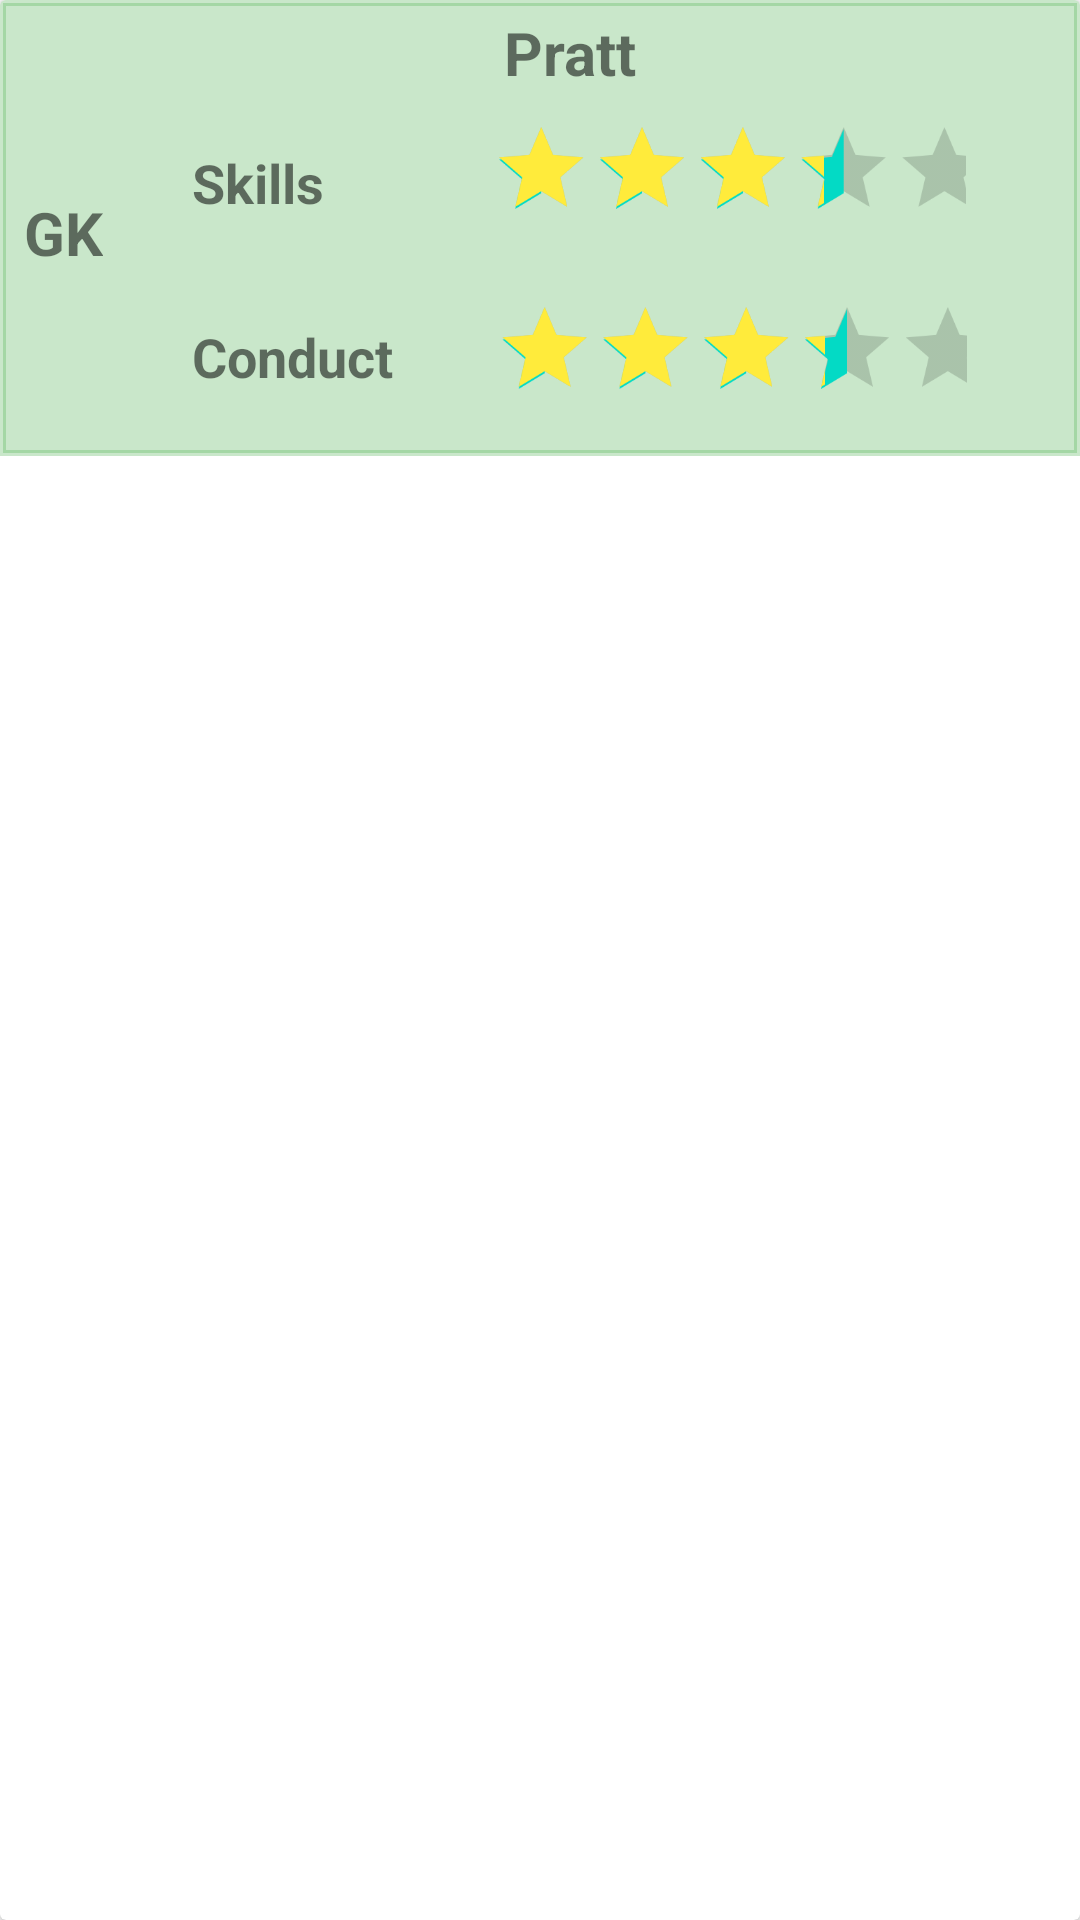

Write the Android layout XML for this screen, with the resource values it uses.
<!-- AndroidManifest.xml: application theme Theme.PepperGames -->
<!-- res/layout/rating_card.xml -->
<androidx.cardview.widget.CardView xmlns:app="http://schemas.android.com/apk/res-auto"
    android:clickable="true"
    android:layout_width="match_parent"
    android:layout_height="wrap_content"
    android:layout_marginLeft="10dp"
    android:layout_marginTop="10dp"
    android:layout_marginRight="10dp"
    android:layout_marginBottom="10dp"
    android:id="@+id/rating_card"
    android:focusable="true"
    xmlns:android="http://schemas.android.com/apk/res/android"
    xmlns:tools="http://schemas.android.com/tools"
    tools:ignore="HardcodedText, ContentDescription">


    <RelativeLayout
        android:id="@+id/GO_card_1"
        android:layout_width="match_parent"
        android:layout_height="wrap_content"
        android:background="@drawable/square_border"
        android:backgroundTint="#4D4CAF50"
        android:padding="4dp">

        <ImageView
            android:id="@+id/player_profile_image_0"
            android:layout_width="60dp"
            android:layout_height="60dp"
            android:adjustViewBounds="true"
            android:padding="2dp"
            tools:srcCompat="@tools:sample/avatars" />

        <TextView
            android:id="@+id/player_position_id"
            android:layout_width="wrap_content"
            android:layout_height="wrap_content"
            android:layout_below="@id/player_profile_image_0"
            android:layout_marginStart="4dp"
            android:layout_marginEnd="4dp"
            android:text="GK"
            android:textSize="20sp"
            android:textStyle="bold" />

        <TextView

            android:id="@+id/rating_name"
            android:layout_width="wrap_content"
            android:layout_height="wrap_content"
            android:layout_toRightOf="@id/player_profile_image_0"
            android:layout_marginStart="104dp"
            android:text="Pratt"
            android:textSize="20sp"
            android:textStyle="bold" />

        <LinearLayout
            android:id="@+id/skills_layout"
            android:layout_width="match_parent"
            android:layout_height="wrap_content"
            android:layout_below="@id/rating_name"
            android:layout_toRightOf="@id/player_profile_image_0">

            <TextView
                android:id="@+id/skills_name"
                android:layout_width="wrap_content"
                android:layout_height="60dp"
                android:layout_toRightOf="@id/player_profile_image_0"
                android:gravity="center"
                android:text="Skills     "
                android:textSize="18sp"
                android:textStyle="bold" />

            <RatingBar
                android:id="@+id/rating_skills"
                android:layout_width="match_parent"
                android:layout_height="wrap_content"
                android:layout_toRightOf="@id/rating_name"
                android:numStars="5"
                android:progressTint="#FFEB3B"
                android:rating="3.5"
                android:scaleX="0.7"
                android:scaleY="0.7" />
        </LinearLayout>

        <LinearLayout
            android:layout_width="match_parent"
            android:layout_height="wrap_content"
            android:layout_below="@id/skills_layout"
            android:layout_toRightOf="@id/player_profile_image_0">

            <TextView
                android:id="@+id/conduct_name"
                android:layout_width="wrap_content"
                android:layout_height="56dp"
                android:layout_below="@id/skills_name"
                android:layout_toRightOf="@id/player_profile_image_0"
                android:gravity="center"
                android:text="Conduct"
                android:textSize="18sp"
                android:textStyle="bold" />

            <RatingBar
                android:id="@+id/rating_conduct"
                android:layout_width="match_parent"
                android:layout_height="wrap_content"
                android:layout_below="@id/rating_name"
                android:layout_toRightOf="@id/rating_name"
                android:numStars="5"
                android:progressTint="#FFEB3B"
                android:rating="3.5"
                android:scaleX="0.7"
                android:scaleY="0.7" />
        </LinearLayout>
    </RelativeLayout>
</androidx.cardview.widget.CardView>
<!-- resources referenced by this layout -->
<resources>
  <!-- drawable square_border (drawable) -->
  <shape xmlns:android="http://schemas.android.com/apk/res/android">
  <stroke android:width="2dp"
      android:color="#FF000000"
      />
  <solid android:color="#FFC0C0C0" />
  </shape>
  <style name="Theme.PepperGames" parent="Theme.MaterialComponents.DayNight.DarkActionBar">
          
          <item name="colorPrimary">@color/purple_500</item>
          <item name="colorPrimaryVariant">@color/purple_700</item>
          <item name="colorOnPrimary">@color/white</item>
          
          <item name="colorSecondary">@color/teal_200</item>
          <item name="colorSecondaryVariant">@color/teal_700</item>
          <item name="colorOnSecondary">@color/black</item>
          
          <item name="android:statusBarColor">?attr/colorPrimaryVariant</item>
          
      </style>
  <!-- not gathered from this repository: default colours our renderer supplied (Android Studio template values) -->
  <color name="purple_500">#FF6200EE</color>
  <color name="purple_700">#FF3700B3</color>
  <color name="teal_200">#FF03DAC5</color>
  <color name="teal_700">#FF018786</color>
  <color name="black">#FF000000</color>
  <color name="white">#FFFFFFFF</color>
</resources>
